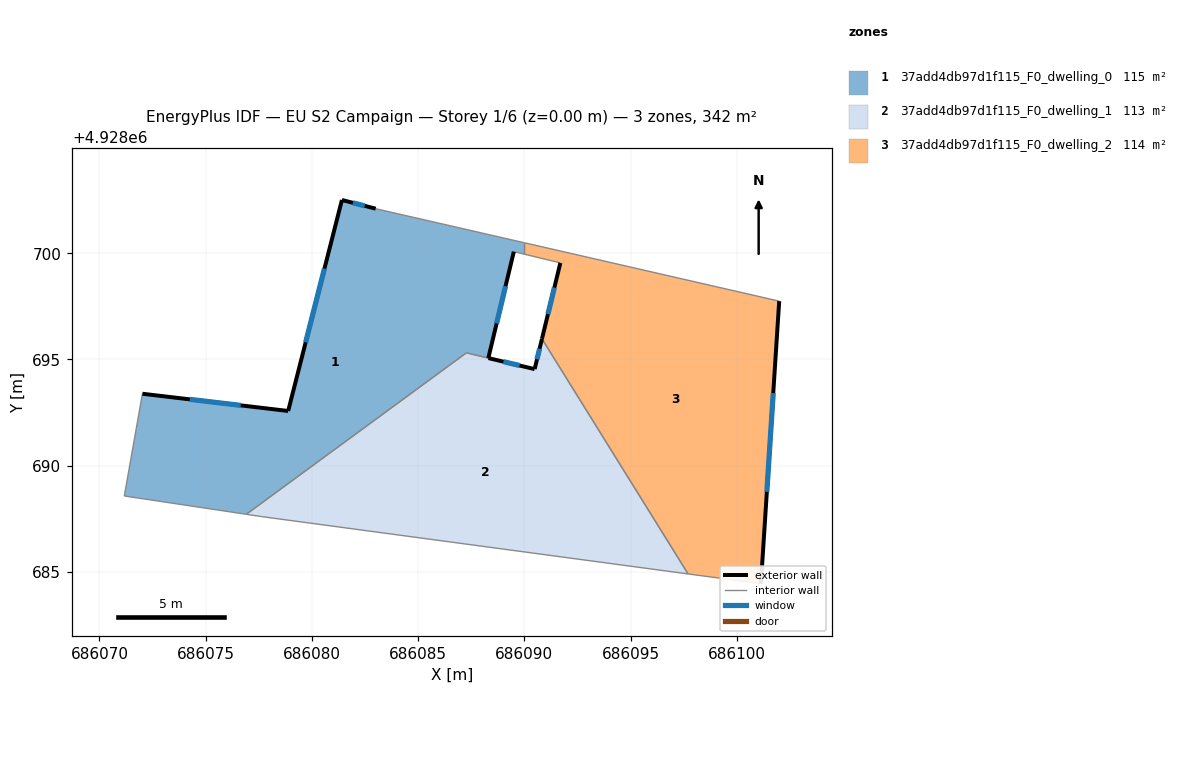
=== STOREY PLAN SPEC (per zone: floor XY polygon, exterior-wall plan segments, windows/doors) ===
zone 1: 37add4db97d1f115_F0_dwelling_0  (114.5 m²)
  floor: (686088.30, 4928695.07) (686089.50, 4928700.07) (686089.99, 4928699.96) (686089.99, 4928700.49) (686083.00, 4928702.09) (686081.41, 4928702.50) (686078.88, 4928692.58) (686072.02, 4928693.38) (686071.17, 4928688.57) (686076.91, 4928687.71) (686087.27, 4928695.31)
  exterior wall: (686089.50, 4928700.07) – (686088.30, 4928695.07)  [5.2 m]
    window: (686089.11, 4928698.45) – (686088.69, 4928696.69)  [1.9 m²]
  exterior wall: (686072.02, 4928693.38) – (686078.88, 4928692.58)  [6.9 m]
    window: (686074.25, 4928693.12) – (686076.65, 4928692.84)  [2.5 m²]
  exterior wall: (686078.88, 4928692.58) – (686081.41, 4928702.50)  [10.2 m]
    window: (686079.70, 4928695.80) – (686080.59, 4928699.28)  [3.8 m²]
  exterior wall: (686081.41, 4928702.50) – (686083.00, 4928702.09)  [1.6 m]
    window: (686081.93, 4928702.37) – (686082.48, 4928702.23)  [0.6 m²]
  interior walls: 7
zone 2: 37add4db97d1f115_F0_dwelling_1  (113.2 m²)
  floor: (686097.70, 4928684.91) (686090.83, 4928695.97) (686090.48, 4928694.54) (686088.30, 4928695.07) (686087.26, 4928695.31) (686076.91, 4928687.71) (686077.62, 4928687.61)
  exterior wall: (686088.31, 4928695.06) – (686090.48, 4928694.54)  [2.2 m]
    window: (686089.01, 4928694.90) – (686089.77, 4928694.71)  [0.8 m²]
  exterior wall: (686090.48, 4928694.54) – (686090.83, 4928695.97)  [1.5 m]
    window: (686090.59, 4928695.01) – (686090.71, 4928695.51)  [0.5 m²]
  interior walls: 5
zone 3: 37add4db97d1f115_F0_dwelling_2  (113.9 m²)
  floor: (686101.13, 4928684.45) (686101.99, 4928697.74) (686089.99, 4928700.49) (686089.99, 4928699.96) (686091.69, 4928699.54) (686090.83, 4928695.97) (686097.70, 4928684.91)
  exterior wall: (686090.83, 4928695.97) – (686091.69, 4928699.54)  [3.7 m]
    window: (686091.11, 4928697.13) – (686091.41, 4928698.38)  [1.3 m²]
  exterior wall: (686101.99, 4928697.74) – (686101.13, 4928684.45)  [13.3 m]
    window: (686101.71, 4928693.42) – (686101.41, 4928688.77)  [4.9 m²]
  interior walls: 5

=== DERIVED (storey summary) ===
Building: EU S2 Campaign
Storey: 1 of 6  (floor level z = 0.00 m)
Storey gross floor area: 341.6 m²
Zones on this storey: 3
  - 37add4db97d1f115_F0_dwelling_0: floor 114.5 m²; exterior wall 23.9 m (71.8 m²); 4 window(s) 8.8 m²; WWR 12.2%
  - 37add4db97d1f115_F0_dwelling_1: floor 113.2 m²; exterior wall 3.7 m (11.1 m²); 2 window(s) 1.4 m²; WWR 12.2%
  - 37add4db97d1f115_F0_dwelling_2: floor 113.9 m²; exterior wall 17.0 m (51.0 m²); 2 window(s) 6.2 m²; WWR 12.2%
Zone adjacency (shared interzone walls):
  - 37add4db97d1f115_F0_dwelling_0 ↔ 37add4db97d1f115_F0_dwelling_1
  - 37add4db97d1f115_F0_dwelling_0 ↔ 37add4db97d1f115_F0_dwelling_2
  - 37add4db97d1f115_F0_dwelling_1 ↔ 37add4db97d1f115_F0_dwelling_2